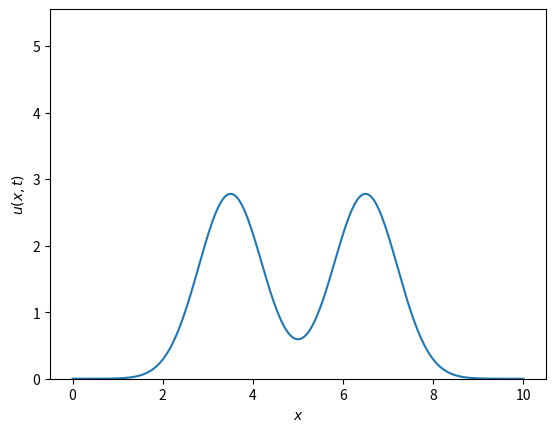

Write the Python code that produced this figure.
#!/usr/bin/env python

__author__ = 'Daniel Elisabethsønn Antonsen, UiT Arctic University of Norway'

# Importing libraries and modules
import numpy as np
import scipy.fft as sfft
import matplotlib.pyplot as plt


# Initial conditions
class wave_eq:

    def __init__(self, 
                 Nx: int = 256, 
                 Lx: float = 10.0,
                 T: float = 1.5,
                 dt: float = 1e-2,
                 cx: float = 1.0,
                 dims: str = '1D'
                 ) -> None:
        # Storing dims
        self.dims = dims

        if dims == '1D':
            # Defining spatial domain
            self.x = np.linspace(0, Lx, Nx)

            # Defining time domain
            self.dt = dt
            self.t = np.arange(0, T, dt)

            # Setting size of domain
            self.Lx = Lx
            self.cx = cx

            # Wavenumbers
            self.kx = sfft.fftfreq(Nx, d = Lx / Nx) * 2 * np.pi

            # Computing Laplace operator in Fourier space
            self.Lhat = 2 - ((self.dt**2) * (cx**2) * (self.kx**2))

            # Initializing u(x, t)
            self.u = np.zeros((len(self.x), len(self.t)))


    def u0(self, l: float, amp: float = 1.0) -> None:
        """
        Initial condition; Gaussian distribution
        """
        if self.dims == '1D':
            return amp * np.exp(-(self.x - (self.Lx / 2))**2 ) / (2 * l**2)

    def solve(self) -> np.ndarray:
        """
        Solving wave equation using Fourier-Galerkin in space and central difference in time
        Computing first time step using Taylor expansion
        """
        # Initial conditions; u(x, 0) and u'(x, 0)
        self.u[:, 0] = self.u0(0.03 * self.Lx)
        self.v0 = np.zeros(self.x.shape[0])

        # Fourier transfrom of u(x, 0)
        uhat = sfft.fft(self.u[:, 0])
        vhat = sfft.fft(self.v0)
        
        # Computing first time step using forward difference in time
        uhat1 = uhat + self.dt * vhat - 0.5 * (self.cx**2) * (self.dt**2) * (self.kx**2) * uhat

        # Looping over time
        for n in range(1, len(self.t) - 1):
            uhat_new = self.Lhat * uhat1 - uhat
            self.u[:, n + 1] = np.real(sfft.ifft(uhat_new))
            uhat = uhat1
            uhat1 = uhat_new

        return self.u

    def animate(self) -> None:
        """
        Animate solution
        """
        if self.dims == '1D':
            plt.figure()
            vmin, vmax = np.min(self.u), np.max(self.u)
            for i in range(self.u.shape[1]):
                plt.clf()
                plt.plot(self.x, self.u[:, i])
                plt.xlabel(r'$x$')
                plt.ylabel(r'$u(x, t)$')
                plt.ylim([vmin, vmax])
                plt.pause(1E-7)


if __name__ == '__main__':
    wq = wave_eq()
    wq.solve()
    wq.animate()